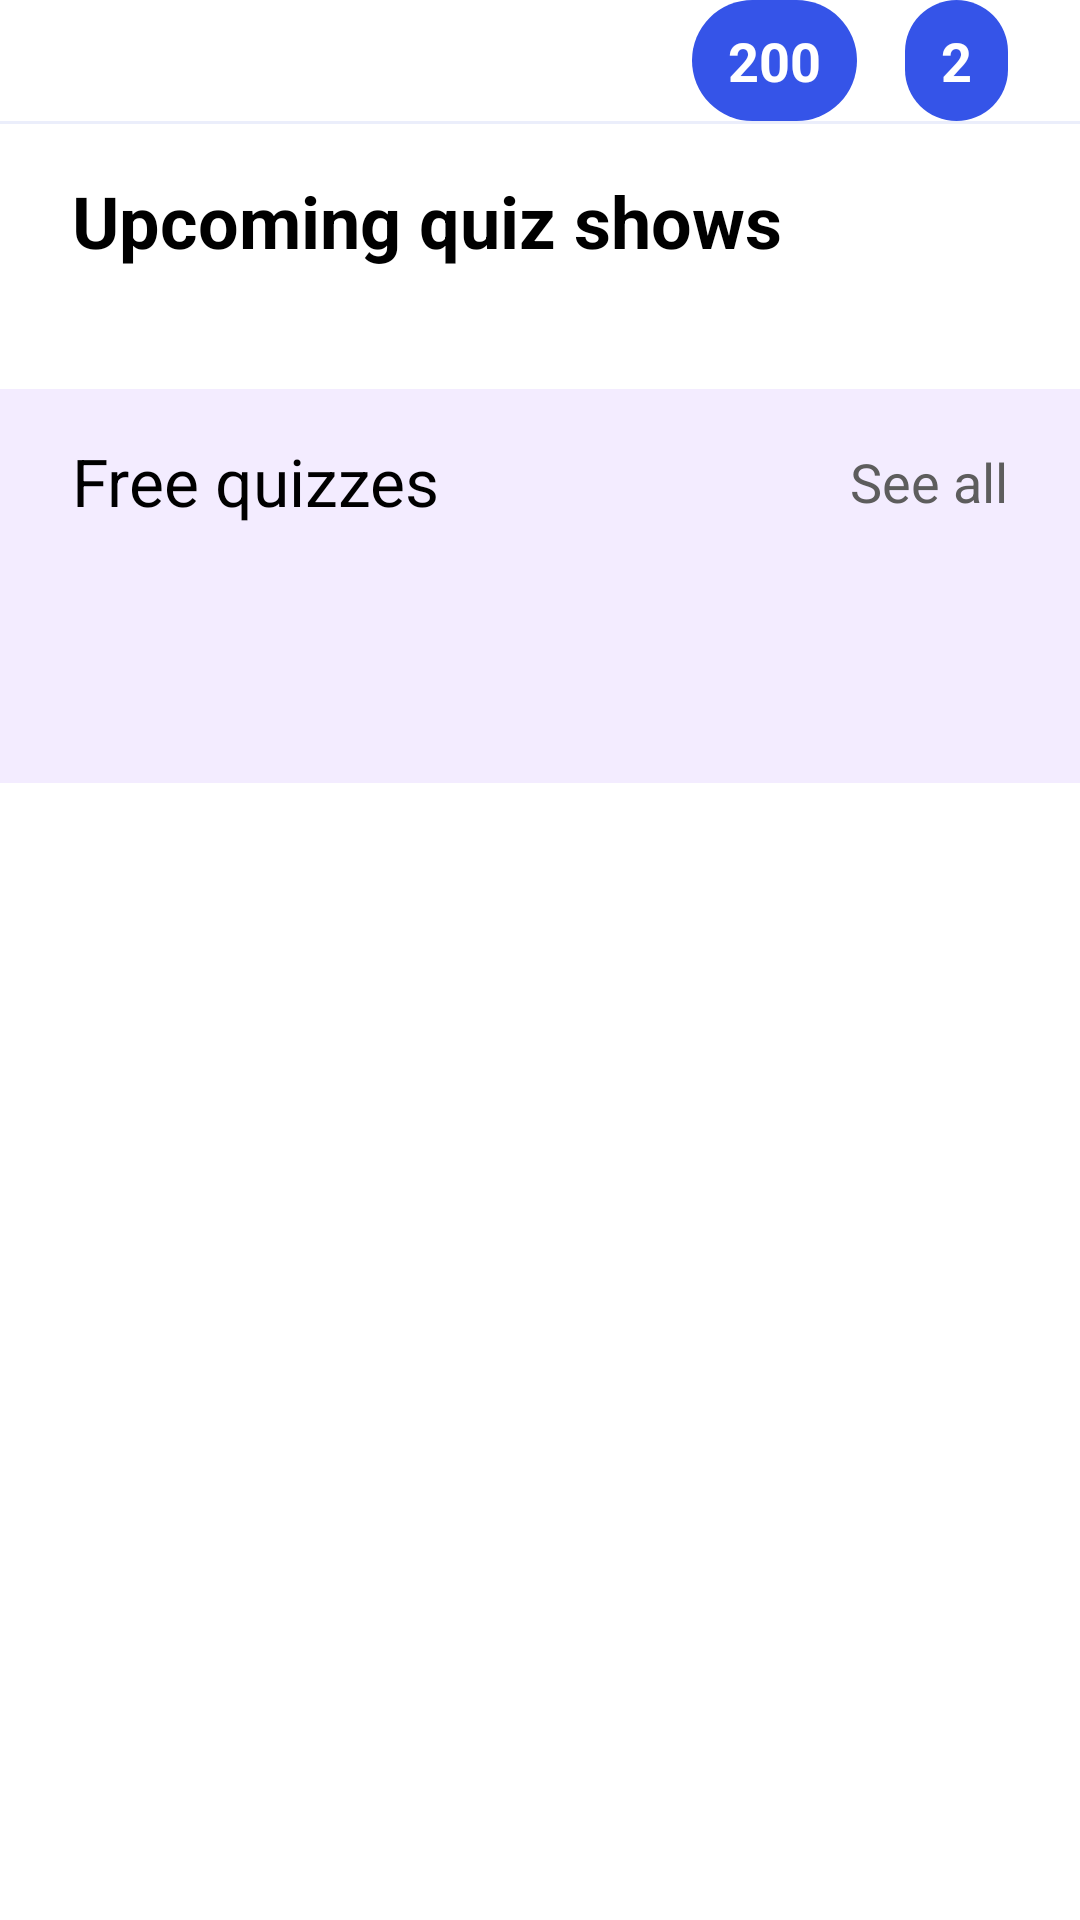

Android layout source for this screen:
<!-- AndroidManifest.xml: application theme Theme.Moxie -->
<!-- res/layout/fragment_home.xml -->
<?xml version="1.0" encoding="utf-8"?>
<androidx.core.widget.NestedScrollView xmlns:android="http://schemas.android.com/apk/res/android"
    xmlns:app="http://schemas.android.com/apk/res-auto"
    xmlns:tools="http://schemas.android.com/tools"
    android:layout_width="match_parent"
    android:layout_height="match_parent"
    tools:context=".ui.home.HomeFragment">

    <androidx.constraintlayout.widget.ConstraintLayout
        android:layout_width="match_parent"
        android:layout_height="wrap_content">


    <androidx.constraintlayout.widget.ConstraintLayout
        android:id="@+id/action_bar_layout"
        android:layout_width="match_parent"
        android:layout_height="wrap_content"
        android:background="@color/white"
        app:layout_constraintEnd_toEndOf="parent"
        app:layout_constraintStart_toStartOf="parent"
        app:layout_constraintTop_toTopOf="parent">

        <ImageView
            android:id="@+id/profileButton"
            android:layout_width="wrap_content"
            android:layout_height="wrap_content"
            android:layout_marginStart="16dp"
            android:layout_marginTop="16dp"
            android:layout_marginBottom="16dp"
            android:src="@drawable/profileicon"
            app:layout_constraintBottom_toBottomOf="parent"
            app:layout_constraintStart_toStartOf="parent"
            app:layout_constraintTop_toTopOf="parent" />

        <TextView
            android:id="@+id/textView4"
            android:layout_width="wrap_content"
            android:layout_height="wrap_content"
            android:layout_marginEnd="24dp"
            android:background="@drawable/blue_rounded_back"
            android:drawablePadding="8dp"
            android:gravity="center"
            android:paddingStart="12dp"
            android:paddingTop="8dp"
            android:paddingEnd="12dp"
            android:paddingBottom="8dp"
            android:text="2"
            android:textColor="@color/white"
            android:textSize="18sp"
            android:textStyle="bold"
            app:layout_constraintBottom_toBottomOf="@+id/profileButton"
            app:layout_constraintEnd_toEndOf="parent"
            app:layout_constraintTop_toTopOf="@+id/profileButton"
            app:drawableStartCompat="@drawable/powerup" />

        <TextView
            android:id="@+id/textView7"
            android:layout_width="wrap_content"
            android:layout_height="wrap_content"
            android:layout_marginEnd="16dp"
            android:background="@drawable/blue_rounded_back"
            android:drawablePadding="8dp"
            android:gravity="center"
            android:paddingStart="12dp"
            android:paddingTop="8dp"
            android:paddingEnd="12dp"
            android:paddingBottom="8dp"
            android:text="200"
            android:textColor="@color/white"
            android:textSize="18sp"
            android:textStyle="bold"
            app:layout_constraintBottom_toBottomOf="@+id/textView4"
            app:layout_constraintEnd_toStartOf="@+id/textView4"
            app:layout_constraintTop_toTopOf="@+id/textView4"
            app:drawableStartCompat="@drawable/coin" />
    </androidx.constraintlayout.widget.ConstraintLayout>

    <View
        android:id="@+id/view2"
        android:layout_width="0dp"
        android:layout_height="1dp"
        android:background="@color/border_grey"
        app:layout_constraintEnd_toEndOf="parent"
        app:layout_constraintStart_toStartOf="parent"
        app:layout_constraintTop_toBottomOf="@+id/action_bar_layout" />

    <TextView
        android:id="@+id/textView8"
        android:layout_width="0dp"
        android:layout_height="wrap_content"
        android:layout_marginStart="24dp"
        android:layout_marginTop="16dp"
        android:layout_marginEnd="24dp"
        android:text="@string/upcoming_quiz_shows"
        android:textStyle="bold"
        android:textColor="@color/black"
        android:textSize="24sp"
        app:layout_constraintEnd_toEndOf="parent"
        app:layout_constraintStart_toStartOf="parent"
        app:layout_constraintTop_toBottomOf="@+id/view2" />

    <androidx.recyclerview.widget.RecyclerView
        android:id="@+id/upcomingRecyclerView"
        android:layout_width="0dp"
        android:layout_height="wrap_content"
        android:layout_marginStart="24dp"
        android:layout_marginTop="16dp"
        android:layout_marginEnd="24dp"
        android:nestedScrollingEnabled="false"
        android:layout_marginBottom="16dp"
        app:layoutManager="androidx.recyclerview.widget.LinearLayoutManager"
        tools:listitem="@layout/upcoming_quiz_list_item"
        tools:itemCount="6"
        app:layout_constraintEnd_toEndOf="parent"
        app:layout_constraintHorizontal_bias="0.0"
        app:layout_constraintStart_toStartOf="parent"
        app:layout_constraintTop_toBottomOf="@+id/textView8" />

        <androidx.constraintlayout.widget.ConstraintLayout
            android:id="@+id/freeQuizLayout"
            android:layout_width="0dp"
            android:layout_height="wrap_content"
            android:layout_marginTop="24dp"
            android:background="@color/purple_100"
            android:paddingBottom="70dp"
            app:layout_constraintEnd_toEndOf="parent"
            app:layout_constraintStart_toStartOf="parent"
            app:layout_constraintTop_toBottomOf="@+id/upcomingRecyclerView">

            <TextView
                android:id="@+id/textView11"
                android:layout_width="wrap_content"
                android:layout_height="wrap_content"
                android:layout_marginStart="24dp"
                android:layout_marginTop="16dp"
                android:text="@string/free_quizzes"
                android:textColor="@color/black"
                android:textSize="22sp"
                app:layout_constraintStart_toStartOf="parent"
                app:layout_constraintTop_toTopOf="parent" />

            <TextView
                android:id="@+id/textView12"
                android:layout_width="wrap_content"
                android:layout_height="wrap_content"
                android:layout_marginEnd="24dp"
                android:text="@string/see_all"
                android:textColor="@color/dark_grey"
                android:textSize="18sp"
                app:layout_constraintBottom_toBottomOf="@+id/textView11"
                app:layout_constraintEnd_toEndOf="parent"
                app:layout_constraintTop_toTopOf="@+id/textView11" />

            <androidx.recyclerview.widget.RecyclerView
                android:id="@+id/freeQuizRecyclerView"
                android:layout_width="0dp"
                android:layout_height="wrap_content"
                android:layout_marginStart="24dp"
                android:layout_marginTop="16dp"
                android:layout_marginEnd="24dp"
                app:layoutManager="androidx.recyclerview.widget.LinearLayoutManager"
                app:layout_constraintEnd_toEndOf="parent"
                app:layout_constraintStart_toStartOf="parent"
                app:layout_constraintTop_toBottomOf="@+id/textView11"
                tools:itemCount="5"
                tools:listitem="@layout/free_quiz_list_item" />
        </androidx.constraintlayout.widget.ConstraintLayout>
    </androidx.constraintlayout.widget.ConstraintLayout>
</androidx.core.widget.NestedScrollView>
<!-- res/layout/upcoming_quiz_list_item.xml (included above) -->
<?xml version="1.0" encoding="utf-8"?>
<com.google.android.material.card.MaterialCardView
    android:id="@+id/upcoming_quiz_item_card"
    xmlns:android="http://schemas.android.com/apk/res/android"
    xmlns:app="http://schemas.android.com/apk/res-auto"
    android:layout_width="match_parent"
    android:layout_height="wrap_content"
    android:layout_marginBottom="24dp"
    android:elevation="50dp"
    app:cardCornerRadius="24dp">

    <androidx.constraintlayout.widget.ConstraintLayout
        android:layout_width="match_parent"
        android:layout_height="wrap_content">

        <ImageView
            android:id="@+id/thumbnailImageView"
            android:layout_width="0dp"
            android:layout_height="wrap_content"
            android:scaleType="centerCrop"
            app:layout_constraintEnd_toEndOf="parent"
            app:layout_constraintStart_toStartOf="parent"
            app:layout_constraintTop_toTopOf="parent"
            app:srcCompat="@drawable/demo_back"
            android:contentDescription="@string/image_showing_quiz_thumbnail" />
        <ImageView
            android:id="@+id/castVoteButton"
            android:layout_width="match_parent"
            android:layout_height="wrap_content"
            android:scaleType="centerCrop"
            android:src="@drawable/cast_vote"
            app:drawableEndCompat="@drawable/ic_baseline_arrow_forward_24"
            app:layout_constraintEnd_toEndOf="parent"
            app:layout_constraintStart_toStartOf="parent"
            app:layout_constraintTop_toBottomOf="@+id/thumbnailImageView" />

        <TextView
            android:id="@+id/quizDateTv"
            android:layout_width="wrap_content"
            android:layout_height="wrap_content"
            android:layout_marginStart="16dp"
            android:layout_marginTop="11dp"
            android:text="Today, 2pm"
            android:textStyle="bold"
            android:textColor="@color/black"
            android:textSize="20sp"
            app:layout_constraintStart_toStartOf="parent"
            app:layout_constraintTop_toBottomOf="@+id/castVoteButton" />

        <TextView
            android:id="@+id/timeLeftTv"
            android:layout_width="wrap_content"
            android:layout_height="wrap_content"
            android:layout_marginBottom="12dp"
            android:text="01:02:36 left"
            android:textColor="@color/dark_grey"
            android:textSize="16sp"
            app:layout_constraintBottom_toBottomOf="parent"
            app:layout_constraintStart_toStartOf="@+id/quizDateTv"
            app:layout_constraintTop_toBottomOf="@+id/quizDateTv" />

        <TextView
            android:id="@+id/shareButton"
            android:layout_width="wrap_content"
            android:layout_height="wrap_content"
            android:layout_marginEnd="16dp"
            android:drawablePadding="8dp"
            android:padding="8dp"
            android:text="@string/share"
            android:textColor="@color/black"
            app:drawableEndCompat="@drawable/share"
            app:layout_constraintEnd_toEndOf="parent"
            app:layout_constraintTop_toTopOf="@+id/quizDateTv" />
    </androidx.constraintlayout.widget.ConstraintLayout>
</com.google.android.material.card.MaterialCardView>
<!-- res/layout/free_quiz_list_item.xml (included above) -->
<?xml version="1.0" encoding="utf-8"?>
<com.google.android.material.card.MaterialCardView
    android:id="@+id/quizCategoryLayout"
    xmlns:android="http://schemas.android.com/apk/res/android"
    xmlns:app="http://schemas.android.com/apk/res-auto"
    android:layout_width="match_parent"
    android:layout_height="wrap_content"
    android:layout_marginBottom="27dp"
    app:cardBackgroundColor="@color/blue"
    app:cardCornerRadius="16dp">

    <androidx.constraintlayout.widget.ConstraintLayout
        android:layout_width="match_parent"
        android:layout_height="wrap_content">

        <TextView
            android:id="@+id/categoryTv"
            android:layout_width="wrap_content"
            android:layout_height="wrap_content"
            android:layout_marginStart="24dp"
            android:layout_marginTop="12dp"
            android:text="@string/movies"
            android:textColor="@color/white"
            android:textSize="18sp"
            app:layout_constraintStart_toStartOf="parent"
            app:layout_constraintTop_toTopOf="parent" />

        <TextView
            android:id="@+id/availableTv"
            android:layout_width="wrap_content"
            android:layout_height="wrap_content"
            android:layout_marginBottom="12dp"
            android:text="8 available . 2 completed"
            android:textColor="@color/white"
            android:textSize="13sp"
            app:layout_constraintBottom_toBottomOf="parent"
            app:layout_constraintStart_toStartOf="@+id/categoryTv"
            app:layout_constraintTop_toBottomOf="@+id/categoryTv" />
    </androidx.constraintlayout.widget.ConstraintLayout>

</com.google.android.material.card.MaterialCardView>
<!-- resources referenced by this layout -->
<resources>
  <color name="black">#FF000000</color>
  <color name="blue">#3554E8</color>
  <color name="border_grey">#EBEEFB</color>
  <color name="dark_grey">#5D5D5D</color>
  <color name="purple_100">#F3ECFF</color>
  <color name="white">#FFFFFFFF</color>
  <!-- drawable blue_rounded_back (drawable) -->
  <?xml version="1.0" encoding="utf-8"?>
  <shape xmlns:android="http://schemas.android.com/apk/res/android">
  
      <solid android:color="@color/blue"
          />
      <corners android:radius="47dp"/>
  </shape>
  <string name="free_quizzes">Free quizzes</string>
  <string name="image_showing_quiz_thumbnail">Image showing quiz thumbnail</string>
  <string name="movies">Movies</string>
  <string name="see_all">See all</string>
  <string name="share">Share</string>
  <string name="upcoming_quiz_shows">Upcoming quiz shows</string>
  <style name="Theme.Moxie" parent="Theme.MaterialComponents.DayNight.DarkActionBar">
          
          <item name="colorPrimary">@color/purple_500</item>
          <item name="colorPrimaryVariant">@color/purple_700</item>
          <item name="colorOnPrimary">@color/white</item>
          
          <item name="colorSecondary">@color/purple_500</item>
          <item name="colorSecondaryVariant">@color/white</item>
          <item name="colorOnSecondary">@color/black</item>
          <item name="fontFamily">@font/circular_std_medium_500</item>
          
          <item name="android:statusBarColor">?attr/colorPrimary</item>
          
      </style>
  <color name="purple_500">#6626CF</color>
  <color name="purple_700">#4E13AF</color>
</resources>
